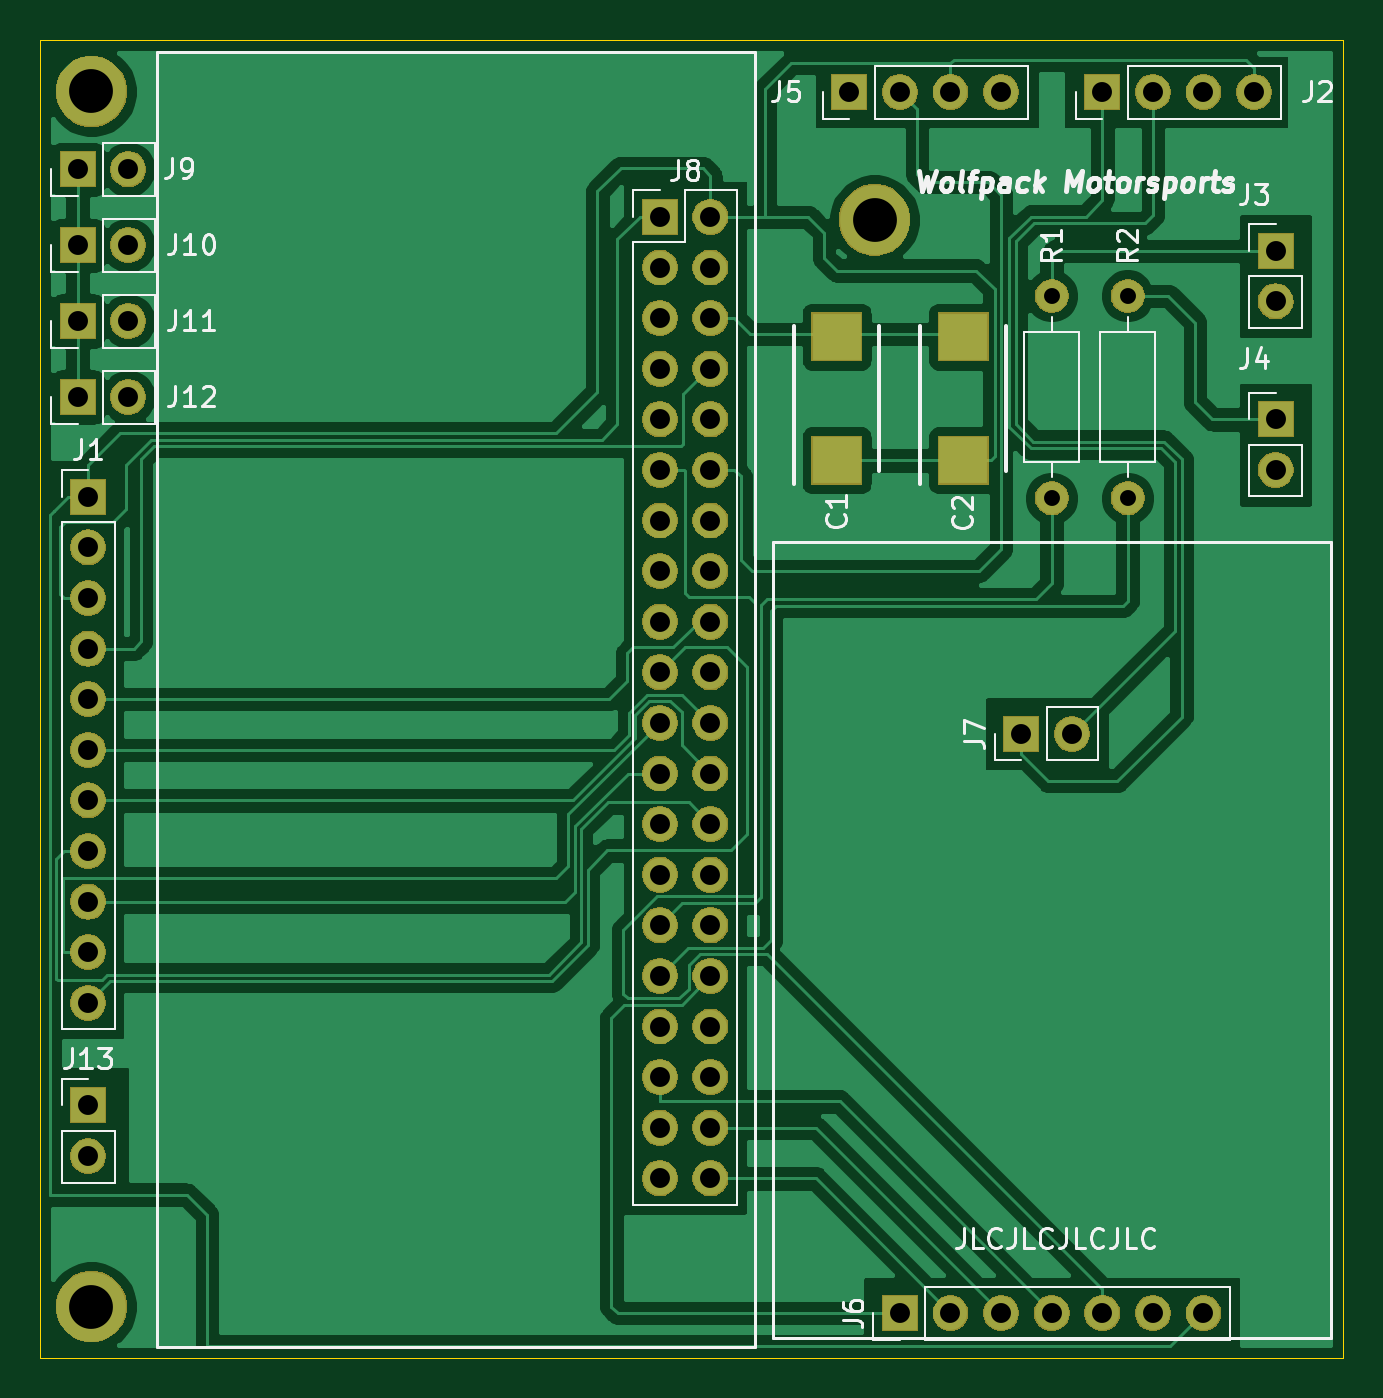
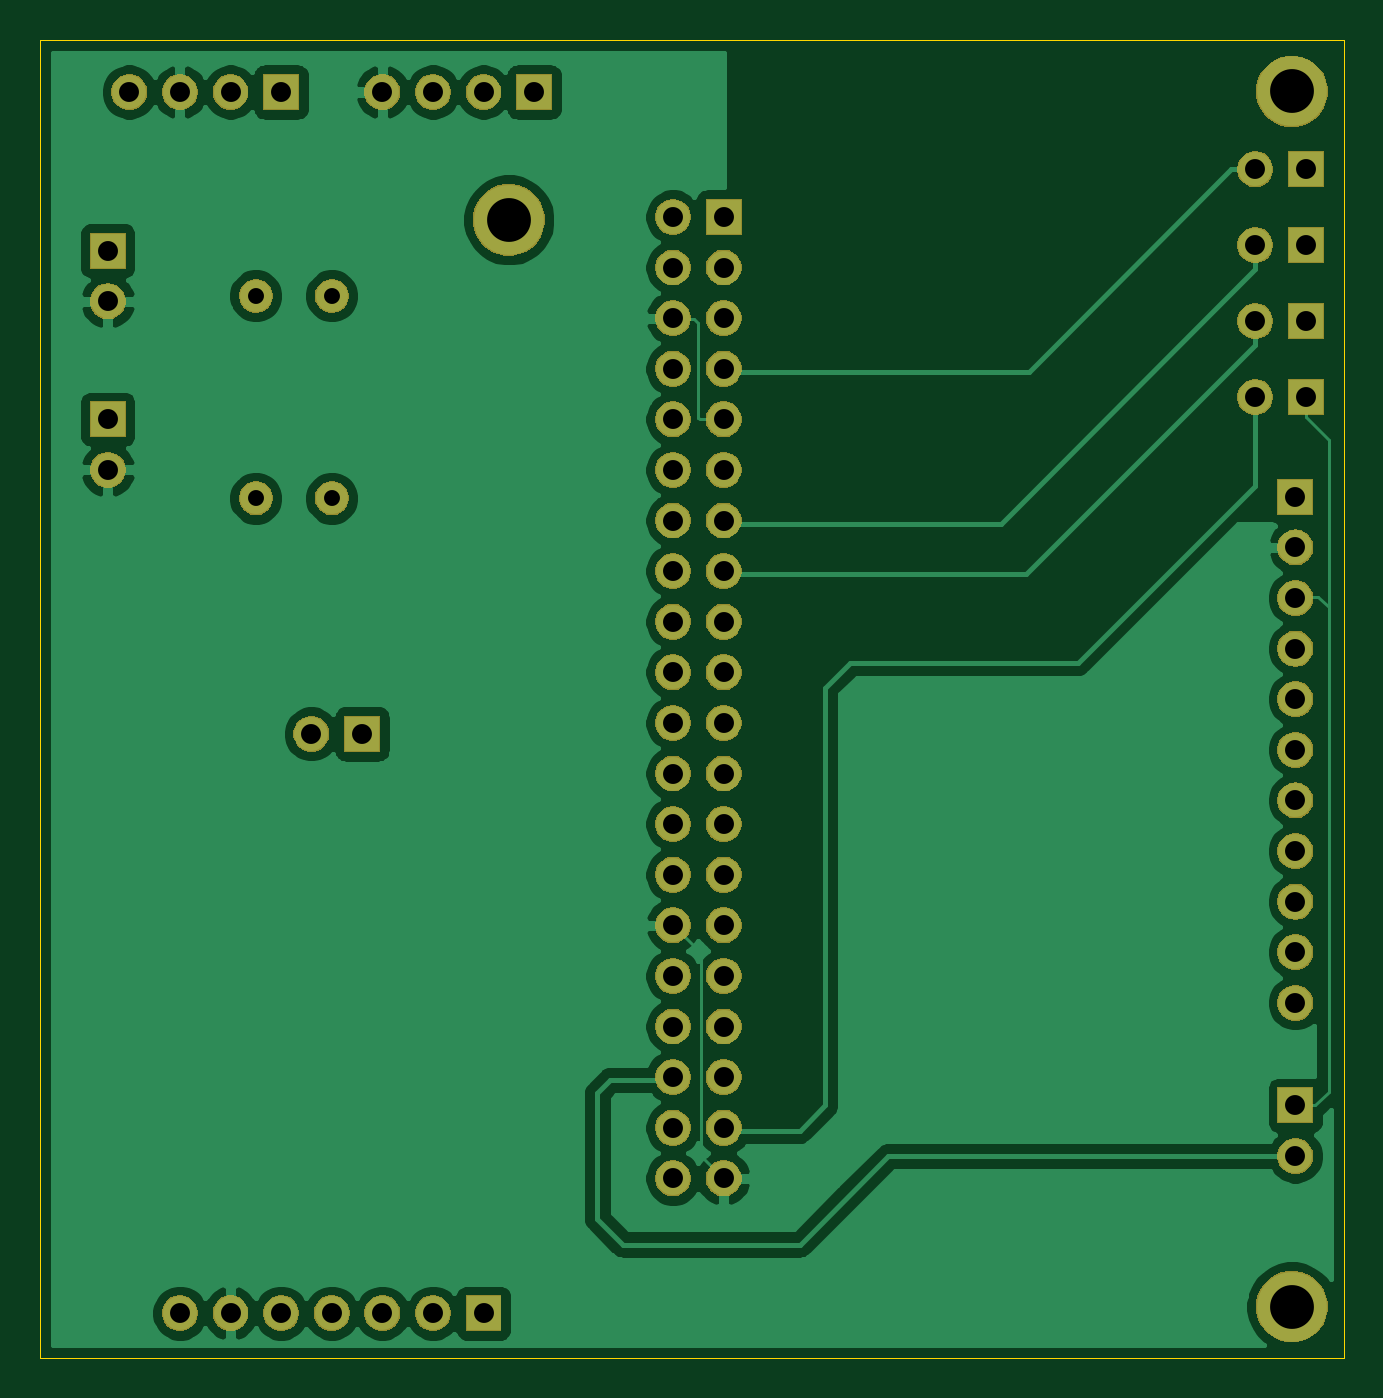
Circuit board: 11 layer files. Board 65.4 x 66.2 mm.
- bottom_copper: SteeringWheelKicad-B_Cu.gbr (81887 bytes)
- bottom_mask: SteeringWheelKicad-B_Mask.gbr (77907 bytes)
- paste: SteeringWheelKicad-B_Paste.gbr (513 bytes)
- bottom_silk: SteeringWheelKicad-B_SilkS.gbr (514 bytes)
- outline: SteeringWheelKicad-Edge_Cuts.gbr (923 bytes)
- top_copper: SteeringWheelKicad-F_Cu.gbr (89174 bytes)
- top_mask: SteeringWheelKicad-F_Mask.gbr (78515 bytes)
- paste: SteeringWheelKicad-F_Paste.gbr (654 bytes)
- top_silk: SteeringWheelKicad-F_SilkS.gbr (24549 bytes)
- drill: SteeringWheelKicad-NPTH.drl (285 bytes)
- drill: SteeringWheelKicad-PTH.drl (1695 bytes)

=== bottom_copper: SteeringWheelKicad-B_Cu.gbr (81887 bytes, source omitted) ===
=== bottom_mask: SteeringWheelKicad-B_Mask.gbr (77907 bytes, source omitted) ===
=== paste: SteeringWheelKicad-B_Paste.gbr ===
G04 #@! TF.GenerationSoftware,KiCad,Pcbnew,(5.1.5)-3*
G04 #@! TF.CreationDate,2020-06-28T02:39:40-04:00*
G04 #@! TF.ProjectId,SteeringWheelKicad,53746565-7269-46e6-9757-6865656c4b69,3.0*
G04 #@! TF.SameCoordinates,Original*
G04 #@! TF.FileFunction,Paste,Bot*
G04 #@! TF.FilePolarity,Positive*
%FSLAX46Y46*%
G04 Gerber Fmt 4.6, Leading zero omitted, Abs format (unit mm)*
G04 Created by KiCad (PCBNEW (5.1.5)-3) date 2020-06-28 02:39:40*
%MOMM*%
%LPD*%
G04 APERTURE LIST*
G04 APERTURE END LIST*
M02*

=== bottom_silk: SteeringWheelKicad-B_SilkS.gbr ===
G04 #@! TF.GenerationSoftware,KiCad,Pcbnew,(5.1.5)-3*
G04 #@! TF.CreationDate,2020-06-28T02:39:40-04:00*
G04 #@! TF.ProjectId,SteeringWheelKicad,53746565-7269-46e6-9757-6865656c4b69,3.0*
G04 #@! TF.SameCoordinates,Original*
G04 #@! TF.FileFunction,Legend,Bot*
G04 #@! TF.FilePolarity,Positive*
%FSLAX46Y46*%
G04 Gerber Fmt 4.6, Leading zero omitted, Abs format (unit mm)*
G04 Created by KiCad (PCBNEW (5.1.5)-3) date 2020-06-28 02:39:40*
%MOMM*%
%LPD*%
G04 APERTURE LIST*
G04 APERTURE END LIST*
M02*

=== outline: SteeringWheelKicad-Edge_Cuts.gbr ===
G04 #@! TF.GenerationSoftware,KiCad,Pcbnew,(5.1.5)-3*
G04 #@! TF.CreationDate,2020-06-28T02:39:40-04:00*
G04 #@! TF.ProjectId,SteeringWheelKicad,53746565-7269-46e6-9757-6865656c4b69,3.0*
G04 #@! TF.SameCoordinates,Original*
G04 #@! TF.FileFunction,Profile,NP*
%FSLAX46Y46*%
G04 Gerber Fmt 4.6, Leading zero omitted, Abs format (unit mm)*
G04 Created by KiCad (PCBNEW (5.1.5)-3) date 2020-06-28 02:39:40*
%MOMM*%
%LPD*%
G04 APERTURE LIST*
%ADD10C,0.050000*%
G04 APERTURE END LIST*
D10*
X160040000Y-150200000D02*
X160040000Y-85000000D01*
X160040000Y-150200000D02*
X160040000Y-151200000D01*
X94600000Y-151200000D02*
X160040000Y-151200000D01*
X94600000Y-150600000D02*
X94600000Y-151200000D01*
X94600000Y-106200000D02*
X94600000Y-150600000D01*
X94600000Y-85000000D02*
X100500000Y-85000000D01*
X94600000Y-106200000D02*
X94600000Y-85000000D01*
X100500000Y-85000000D02*
X160040000Y-85000000D01*
M02*

=== top_copper: SteeringWheelKicad-F_Cu.gbr (89174 bytes, source omitted) ===
=== top_mask: SteeringWheelKicad-F_Mask.gbr (78515 bytes, source omitted) ===
=== paste: SteeringWheelKicad-F_Paste.gbr ===
G04 #@! TF.GenerationSoftware,KiCad,Pcbnew,(5.1.5)-3*
G04 #@! TF.CreationDate,2020-06-28T02:39:40-04:00*
G04 #@! TF.ProjectId,SteeringWheelKicad,53746565-7269-46e6-9757-6865656c4b69,3.0*
G04 #@! TF.SameCoordinates,Original*
G04 #@! TF.FileFunction,Paste,Top*
G04 #@! TF.FilePolarity,Positive*
%FSLAX46Y46*%
G04 Gerber Fmt 4.6, Leading zero omitted, Abs format (unit mm)*
G04 Created by KiCad (PCBNEW (5.1.5)-3) date 2020-06-28 02:39:40*
%MOMM*%
%LPD*%
G04 APERTURE LIST*
%ADD10R,2.450000X2.350000*%
G04 APERTURE END LIST*
D10*
X134605000Y-99915000D03*
X134605000Y-106115000D03*
X140955000Y-99915000D03*
X140955000Y-106115000D03*
M02*

=== top_silk: SteeringWheelKicad-F_SilkS.gbr (24549 bytes, source omitted) ===
=== drill: SteeringWheelKicad-NPTH.drl ===
M48
; DRILL file {KiCad (5.1.5)-3} date 6/28/2020 2:38:21 AM
; FORMAT={-:-/ absolute / inch / decimal}
; #@! TF.CreationDate,2020-06-28T02:38:21-04:00
; #@! TF.GenerationSoftware,Kicad,Pcbnew,(5.1.5)-3
; #@! TF.FileFunction,NonPlated,1,2,NPTH
FMAT,2
INCH
%
G90
G05
T0
M30

=== drill: SteeringWheelKicad-PTH.drl ===
M48
; DRILL file {KiCad (5.1.5)-3} date 6/28/2020 2:38:21 AM
; FORMAT={-:-/ absolute / inch / decimal}
; #@! TF.CreationDate,2020-06-28T02:38:21-04:00
; #@! TF.GenerationSoftware,Kicad,Pcbnew,(5.1.5)-3
; #@! TF.FileFunction,Plated,1,2,PTH
FMAT,2
INCH
T1C0.0315
T2C0.0394
T3C0.0866
%
G90
G05
T1
X5.8744Y-3.8528
X5.8744Y-4.2528
X5.7244Y-3.8528
X5.7244Y-4.2528
T2
X5.4244Y-5.8634
X5.5244Y-5.8634
X5.6244Y-5.8634
X5.7244Y-5.8634
X5.8244Y-5.8634
X5.9244Y-5.8634
X6.0244Y-5.8634
X4.95Y-3.6969
X4.95Y-3.7969
X4.95Y-3.8969
X4.95Y-3.9969
X4.95Y-4.0969
X4.95Y-4.1969
X4.95Y-4.2969
X4.95Y-4.3969
X4.95Y-4.4969
X4.95Y-4.5969
X4.95Y-4.6969
X4.95Y-4.7969
X4.95Y-4.8969
X4.95Y-4.9969
X4.95Y-5.0969
X4.95Y-5.1969
X4.95Y-5.2969
X4.95Y-5.3969
X4.95Y-5.4969
X4.95Y-5.5969
X5.05Y-3.6969
X5.05Y-3.7969
X5.05Y-3.8969
X5.05Y-3.9969
X5.05Y-4.0969
X5.05Y-4.1969
X5.05Y-4.2969
X5.05Y-4.3969
X5.05Y-4.4969
X5.05Y-4.5969
X5.05Y-4.6969
X5.05Y-4.7969
X5.05Y-4.8969
X5.05Y-4.9969
X5.05Y-5.0969
X5.05Y-5.1969
X5.05Y-5.2969
X5.05Y-5.3969
X5.05Y-5.4969
X5.05Y-5.5969
X5.3244Y-3.45
X5.4244Y-3.45
X5.5244Y-3.45
X5.6244Y-3.45
X5.8244Y-3.45
X5.9244Y-3.45
X6.0244Y-3.45
X6.1244Y-3.45
X3.7994Y-3.7528
X3.8994Y-3.7528
X3.7994Y-4.0528
X3.8994Y-4.0528
X3.82Y-5.4528
X3.82Y-5.5528
X3.82Y-4.25
X3.82Y-4.35
X3.82Y-4.45
X3.82Y-4.55
X3.82Y-4.65
X3.82Y-4.75
X3.82Y-4.85
X3.82Y-4.95
X3.82Y-5.05
X3.82Y-5.15
X3.82Y-5.25
X3.7994Y-3.9028
X3.8994Y-3.9028
X3.7994Y-3.6028
X3.8994Y-3.6028
X5.6646Y-4.7185
X5.7646Y-4.7185
X6.1669Y-4.0969
X6.1669Y-4.1969
X6.1669Y-3.7638
X6.1669Y-3.8638
T3
X3.8268Y-5.8504
X5.3744Y-3.7028
X3.8268Y-3.4488
T0
M30

